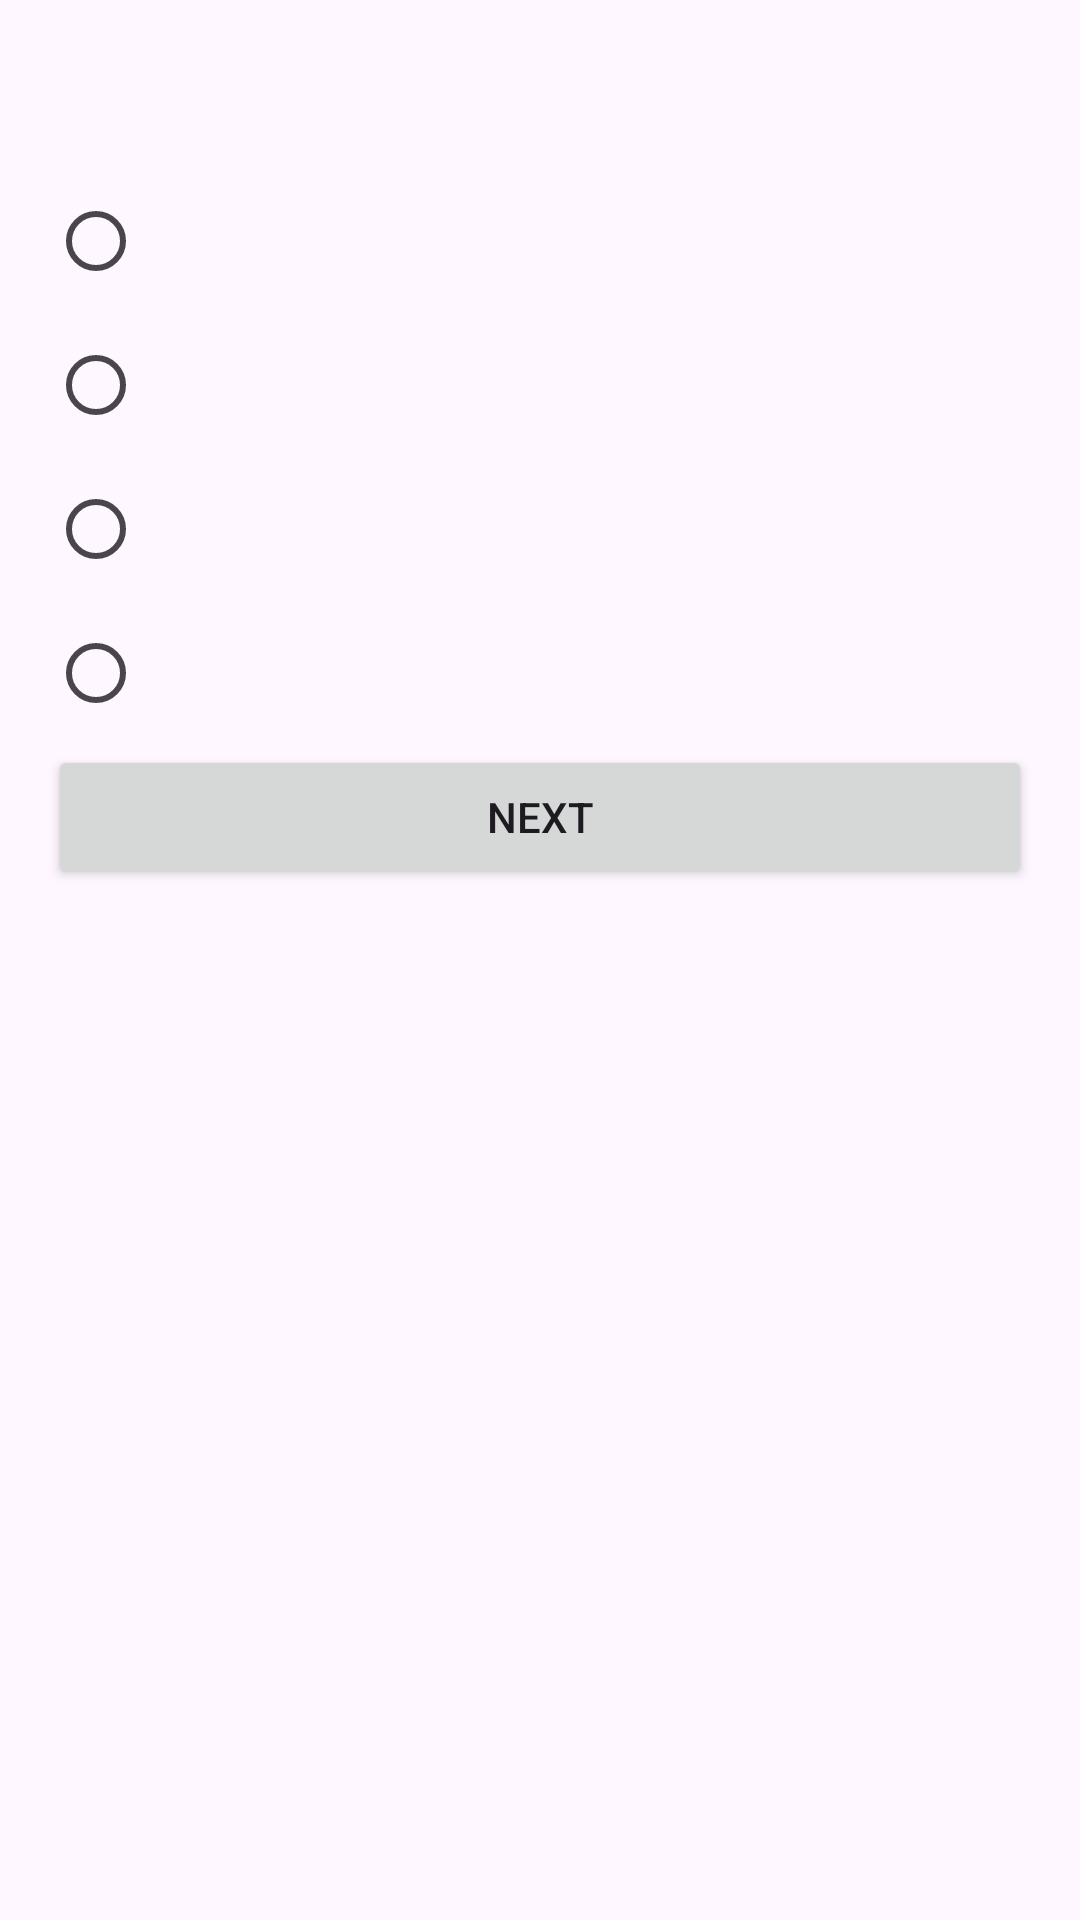

Android layout source for this screen:
<!-- AndroidManifest.xml: application theme Theme.PolicyQuiz -->
<!-- res/layout/activity_quiz.xml -->
<?xml version="1.0" encoding="utf-8"?>
<LinearLayout xmlns:android="http://schemas.android.com/apk/res/android"
    android:layout_width="match_parent"
    android:layout_height="match_parent"
    android:orientation="vertical"
    android:padding="16dp">

    <TextView
        android:id="@+id/questionTextView"
        android:layout_width="match_parent"
        android:layout_height="wrap_content"
        android:textSize="18sp"
        android:paddingBottom="16dp" />

    <RadioGroup
        android:id="@+id/optionsRadioGroup"
        android:layout_width="match_parent"
        android:layout_height="wrap_content"
        android:orientation="vertical">

        <RadioButton
            android:id="@+id/option1"
            android:layout_width="match_parent"
            android:layout_height="wrap_content" />

        <RadioButton
            android:id="@+id/option2"
            android:layout_width="match_parent"
            android:layout_height="wrap_content" />

        <RadioButton
            android:id="@+id/option3"
            android:layout_width="match_parent"
            android:layout_height="wrap_content" />

        <RadioButton
            android:id="@+id/option4"
            android:layout_width="match_parent"
            android:layout_height="wrap_content" />
    </RadioGroup>

    <Button
        android:id="@+id/nextButton"
        android:layout_width="match_parent"
        android:layout_height="wrap_content"
        android:text="Next" />
</LinearLayout>
<!-- resources referenced by this layout -->
<resources>
  <style name="Theme.PolicyQuiz" parent="Base.Theme.PolicyQuiz" />
  <style name="Base.Theme.PolicyQuiz" parent="Theme.Material3.DayNight.NoActionBar">
          
          
      </style>
</resources>
